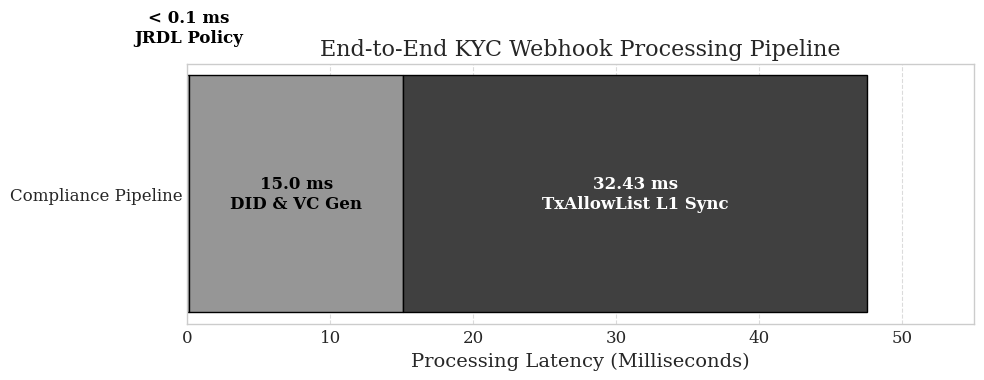

This figure's Python source: (Note: this script raises an exception after producing the figure.)
import matplotlib.pyplot as plt

plt.style.use('seaborn-v0_8-whitegrid')
plt.rcParams.update({
    'font.size': 12,
    'axes.labelsize': 14,
    'axes.titlesize': 16,
    'legend.fontsize': 12,
    'xtick.labelsize': 12,
    'ytick.labelsize': 12,
    'figure.figsize': (10, 6),
    'font.family': 'serif'
})

# ==========================================
# CHART 1: KYC Pipeline Latency (Stacked Bar)
# ==========================================
fig, ax1 = plt.subplots(figsize=(10, 4))

categories = ['Compliance Pipeline']
jrdl = [0.1]
vc_gen = [15.0]
sync = [32.43]  # <--- NEW MEASURED LATENCY

p1 = ax1.barh(categories, jrdl, color='#e0e0e0', edgecolor='black', height=0.4)
p2 = ax1.barh(categories, vc_gen, left=jrdl, color='#969696', edgecolor='black', height=0.4)
p3 = ax1.barh(categories, sync, left=[jrdl[0] + vc_gen[0]], color='#404040', edgecolor='black', height=0.4)

ax1.text(jrdl[0]/2, 0.25, '< 0.1 ms\nJRDL Policy', ha='center', va='bottom', color='black', fontweight='bold')
ax1.text(jrdl[0] + vc_gen[0]/2, 0, '15.0 ms\nDID & VC Gen', ha='center', va='center', color='black', fontweight='bold')
ax1.text(jrdl[0] + vc_gen[0] + sync[0]/2, 0, '32.43 ms\nTxAllowList L1 Sync', ha='center', va='center', color='white', fontweight='bold')

ax1.set_xlabel('Processing Latency (Milliseconds)')
ax1.set_title('End-to-End KYC Webhook Processing Pipeline')
ax1.set_xlim(0, 55)
ax1.xaxis.grid(True, linestyle='--', color='#cccccc', alpha=0.7)
ax1.yaxis.grid(False)

plt.tight_layout()
plt.savefig('/Users/dhruv/.gemini/antigravity/brain/caa1605b-c747-4158-a2c2-ac04d54d041e/kyc_latency_chart_mono.png', dpi=300)
plt.close()

# ==========================================
# CHART 2: KYC Gas Efficiency (Rejection)
# ==========================================
fig, ax2 = plt.subplots(figsize=(8, 6))

methods = ['Network-Level Admission\n(TxAllowList Precompile)', 'Application-Level Admission\n(Smart Contract require)']
gas_wasted = [0, 23500] 
colors = ['#d9d9d9', '#404040']

bars = ax2.bar(methods, gas_wasted, width=0.5, color=colors, edgecolor='black', linewidth=1.5)

for bar in bars:
    yval = bar.get_height()
    if yval == 0:
        ax2.text(bar.get_x() + bar.get_width()/2, yval + 500, '0 gas\n(Rejected at RPC)', ha='center', va='bottom', fontweight='bold', color='black')
    else:
        ax2.text(bar.get_x() + bar.get_width()/2, yval + 500, f'~{yval:,} gas\n(Wasted EVM Execution)', ha='center', va='bottom', fontweight='bold', color='black')

ax2.set_ylabel('EVM Gas Consumed by Unauthorized User')
ax2.set_title('Compliance Enforcement Overhead: Unauthorized Access Attempt')
ax2.set_ylim(0, 28000)
ax2.yaxis.grid(True, linestyle='--', color='#cccccc', alpha=0.7)
ax2.xaxis.grid(False)

plt.tight_layout()
plt.savefig('/Users/dhruv/.gemini/antigravity/brain/caa1605b-c747-4158-a2c2-ac04d54d041e/kyc_gas_efficiency_chart_mono.png', dpi=300)
plt.close()
print("Images created")
